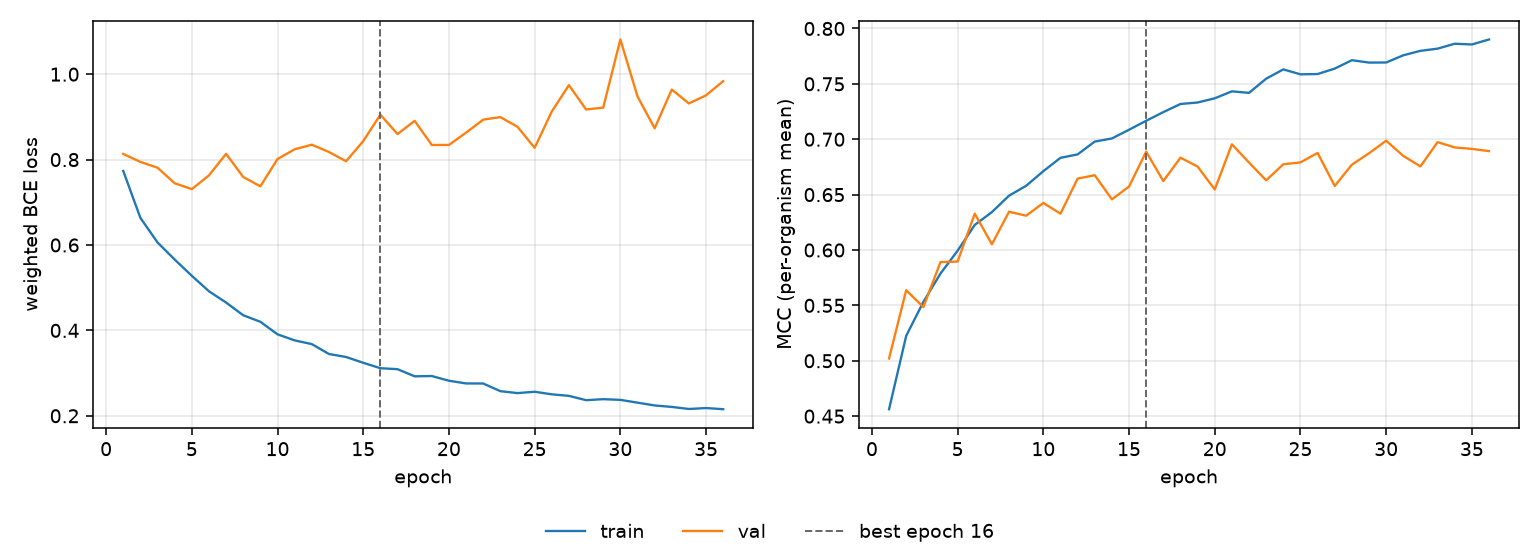

Data behind this chart, as committed beside it:
epoch, tr_loss, vl_loss, tr_mcc, vl_mcc, is_best
1, 0.7734, 0.8133, 0.4563, 0.5021, False
2, 0.6634, 0.7945, 0.5225, 0.5637, False
3, 0.6059, 0.781, 0.5531, 0.5484, False
4, 0.5659, 0.7445, 0.5787, 0.5891, False
5, 0.5279, 0.7308, 0.5994, 0.5896, False
6, 0.4916, 0.763, 0.6227, 0.6328, False
7, 0.4652, 0.8135, 0.6342, 0.6052, False
8, 0.4354, 0.759, 0.649, 0.6346, False
9, 0.4201, 0.7375, 0.658, 0.631, False
10, 0.3908, 0.8013, 0.6712, 0.6425, False
11, 0.3766, 0.8241, 0.6832, 0.6328, False
12, 0.3679, 0.8348, 0.6863, 0.6645, False
13, 0.3447, 0.8178, 0.6979, 0.6675, False
14, 0.3377, 0.7961, 0.7007, 0.6457, False
15, 0.3242, 0.8433, 0.7086, 0.6573, False
16, 0.3114, 0.9053, 0.7167, 0.6888, True
17, 0.3091, 0.8597, 0.7245, 0.6622, False
18, 0.2924, 0.8907, 0.7318, 0.6833, False
19, 0.2931, 0.8342, 0.7332, 0.6754, False
20, 0.2821, 0.8343, 0.7369, 0.6546, False
21, 0.2758, 0.8631, 0.7432, 0.6954, False
22, 0.2756, 0.8935, 0.7419, 0.679, False
23, 0.2576, 0.8994, 0.7547, 0.6629, False
24, 0.2531, 0.8768, 0.7631, 0.6774, False
25, 0.2563, 0.8275, 0.7586, 0.6791, False
26, 0.2503, 0.9126, 0.7589, 0.6876, False
27, 0.2467, 0.9743, 0.7638, 0.6578, False
28, 0.2366, 0.9174, 0.7714, 0.677, False
29, 0.2389, 0.9217, 0.7692, 0.6873, False
30, 0.2373, 1.081, 0.7693, 0.6987, False
31, 0.2307, 0.9479, 0.7758, 0.685, False
32, 0.2242, 0.8733, 0.7798, 0.6755, False
33, 0.2208, 0.964, 0.7818, 0.6974, False
34, 0.2159, 0.9314, 0.7862, 0.6926, False
35, 0.2181, 0.9505, 0.7856, 0.6913, False
36, 0.2154, 0.9837, 0.7901, 0.6893, False
